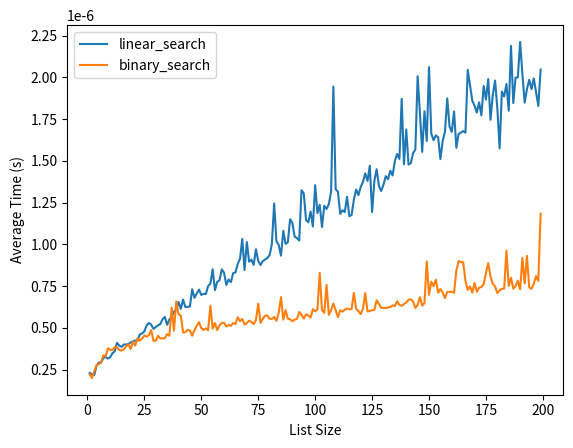

Write Python code to recreate this figure.
import random
import time

import matplotlib.pyplot as plt

# Search algorithms


def linear_search(arr, target):
    for i in range(len(arr)):
        if arr[i] == target:
            return i
    return -1


def binary_search(arr, target):
    low = 0
    high = len(arr) - 1
    while low <= high:
        mid = (low + high) // 2
        if arr[mid] < target:
            low = mid + 1
        elif arr[mid] > target:
            high = mid - 1
        else:
            return mid
    return -1


# Timing functions


def time_functions(fns_by_name, n_trials, list_sizes, rand_fn):
    fn_times = {name: [] for name in fns_by_name}
    for name, fn in fns_by_name.items():
        avg_times = []
        for i, list_size in enumerate(list_sizes):
            print(f"\33[2K\rTiming {name} with list {i+1}/{len(list_sizes)}", end="")
            times = []
            for _ in range(n_trials):
                lst = [rand_fn() for _ in range(list_size)]
                tgt = lst[0]
                lst = sorted(lst)
                start = time.perf_counter()
                fn(lst, tgt)
                end = time.perf_counter()
                times.append(end - start)
            avg_times.append(sum(times) / n_trials)
        print()
        fn_times[name] = avg_times
    return fn_times


def plot_times(list_sizes, fn_times):
    for name, times in fn_times.items():
        plt.plot(list_sizes, times, label=name)
    plt.ylabel("Average Time (s)")
    plt.xlabel("List Size")
    plt.legend()
    plt.show()


if __name__ == "__main__":
    list_sizes = [sz for sz in range(1, 200, 1)]
    n_trials = 100
    rand_fn = lambda: random.randint(0, 1000)
    fns_by_name = {
        "linear_search": linear_search,
        "binary_search": binary_search,
    }

    fn_times = time_functions(fns_by_name, n_trials, list_sizes, rand_fn)
    plot_times(list_sizes, fn_times)
